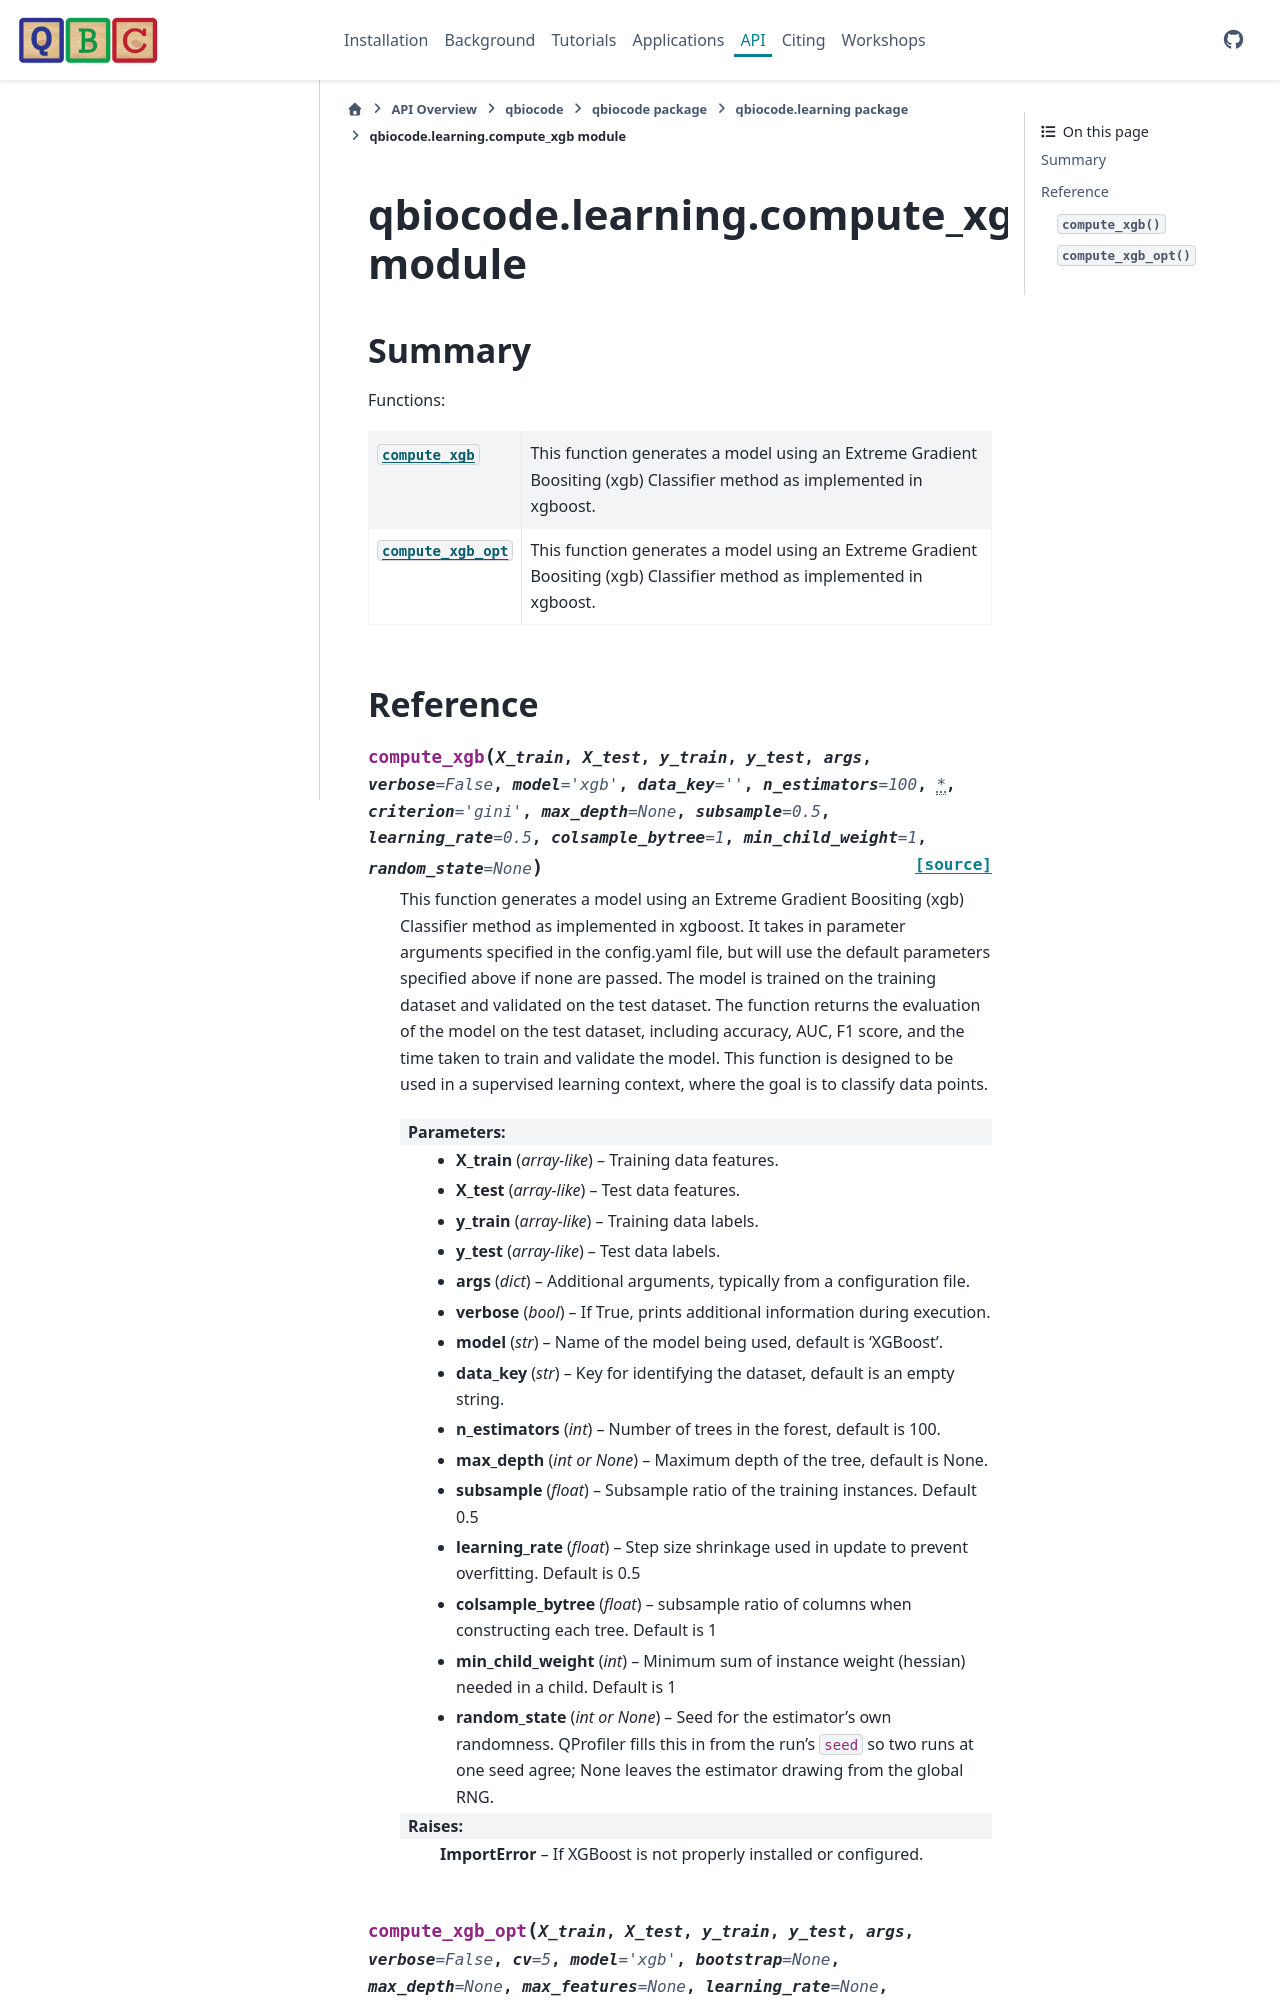

repository: qiskit-community/QBioCode · page: api/qbiocode.learning.compute_xgb.html · generator: sphinx


:autogenerated:

qbiocode.learning.compute_xgb module
====================================

.. currentmodule:: qbiocode.learning.compute_xgb

.. automodule:: qbiocode.learning.compute_xgb
    :members: XGBOOST_AVAILABLE, compute_xgb, compute_xgb_opt
    :undoc-members:
